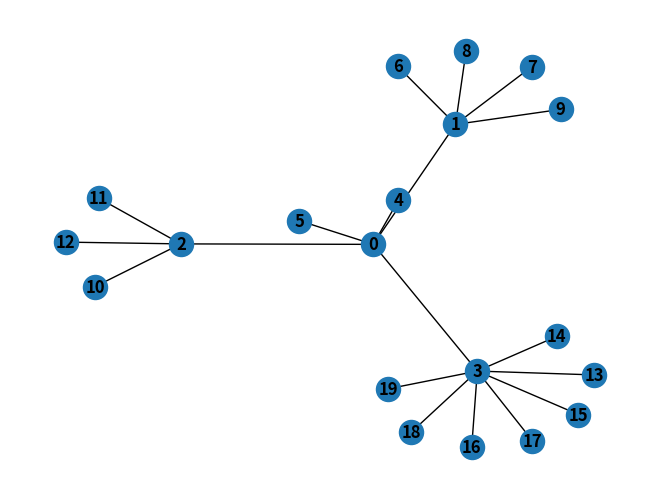

This figure's Python source:
#! /usr/bin/python

import networkx as nx
import matplotlib.pyplot as plt
import scipy.stats as stat
import numpy as np
import math

"""
A collection of functions used during testing to generate
random multigraphs with random vertex and edge coloring.
"""


def random_tree(nv,rv):
    g = nx.Graph()
    i=0
    q=[i]
    while True:
        v = q.pop(0)
        nchildren = math.ceil(rv.rvs())
        for j in range(nchildren):
            i+=1
            if(i>=nv):
                return g
            g.add_node(i)
            g.add_edge(v,i)
            q.append(i)
    return g


def random_multigraph(nv,tree_rv,nloops,rng):
    tree = random_tree(nv,tree_rv)
    random_loop_edges = zip(rng.integers(low=0,high=nv,size=nloops),
                            rng.integers(low=0,high=nv,size=nloops))
    g = nx.MultiGraph(tree)
    for n1,n2 in random_loop_edges:
        g.add_edge(n1,n2)
    return g


def randomize_colors(g,colors,rng):
    nv = g.number_of_nodes()
    ne = g.number_of_edges()
    nc = len(colors)
    #Color nodes.
    random_vertex_colors = rng.integers(low=0,high=nc,size=nv)
    for c,node in zip(random_vertex_colors,g.nodes):
        g.nodes[node]['color'] = colors[c]
        #print(g.nodes[node])
    #Color edges.
    random_edge_colors = rng.integers(low=0,high=nc,size=ne)
    for c,edge in zip(random_edge_colors,g.edges):
        g.edges[edge]['color'] = colors[c]
    return

def recolor_random_vertex(g,colors,rng):
    nv = g.number_of_nodes()
    ne = g.number_of_edges()
    nc = len(colors)
    random_vertex = rng.integers(low=0,high=nv,size=1)
    random_vertex_color = rng.integers(low=0,high=nc,size=1)
    g.nodes[random_vertex[0]]['color'] = colors[random_vertex_color[0]]
    return

def recolor_random_edge(g,colors,rng):
    nv = g.number_of_nodes()
    ne = g.number_of_edges()
    nc = len(colors)
    edgelist = list(g.edges)
    random_edge_index = rng.integers(low=0,high=len(edgelist),size=1)
    edge = edgelist[random_edge_index[0]]
    random_edge_colors = rng.integers(low=0,high=nc,size=1)
    g._adj[edge[0]][edge[1]][edge[2]]['color']=colors[random_edge_colors[0]]
    return


def random_isomorph(g,rng):
    nv = g.number_of_nodes()
    indices = list(range(nv))
    perm = list(indices)
    rng.shuffle(perm)
    label_map = {i:p for i,p in zip(indices,perm)}
    g_p = nx.relabel_nodes(g,label_map,copy=True)
    return g_p,label_map




#------------------------------------------#
if __name__ == '__main__':
    nv = 20
    scale = 3
    tree = random_tree(nv,stat.expon(loc=0,scale=scale))
    nx.draw(tree, with_labels=True, font_weight='bold')
    plt.show()
